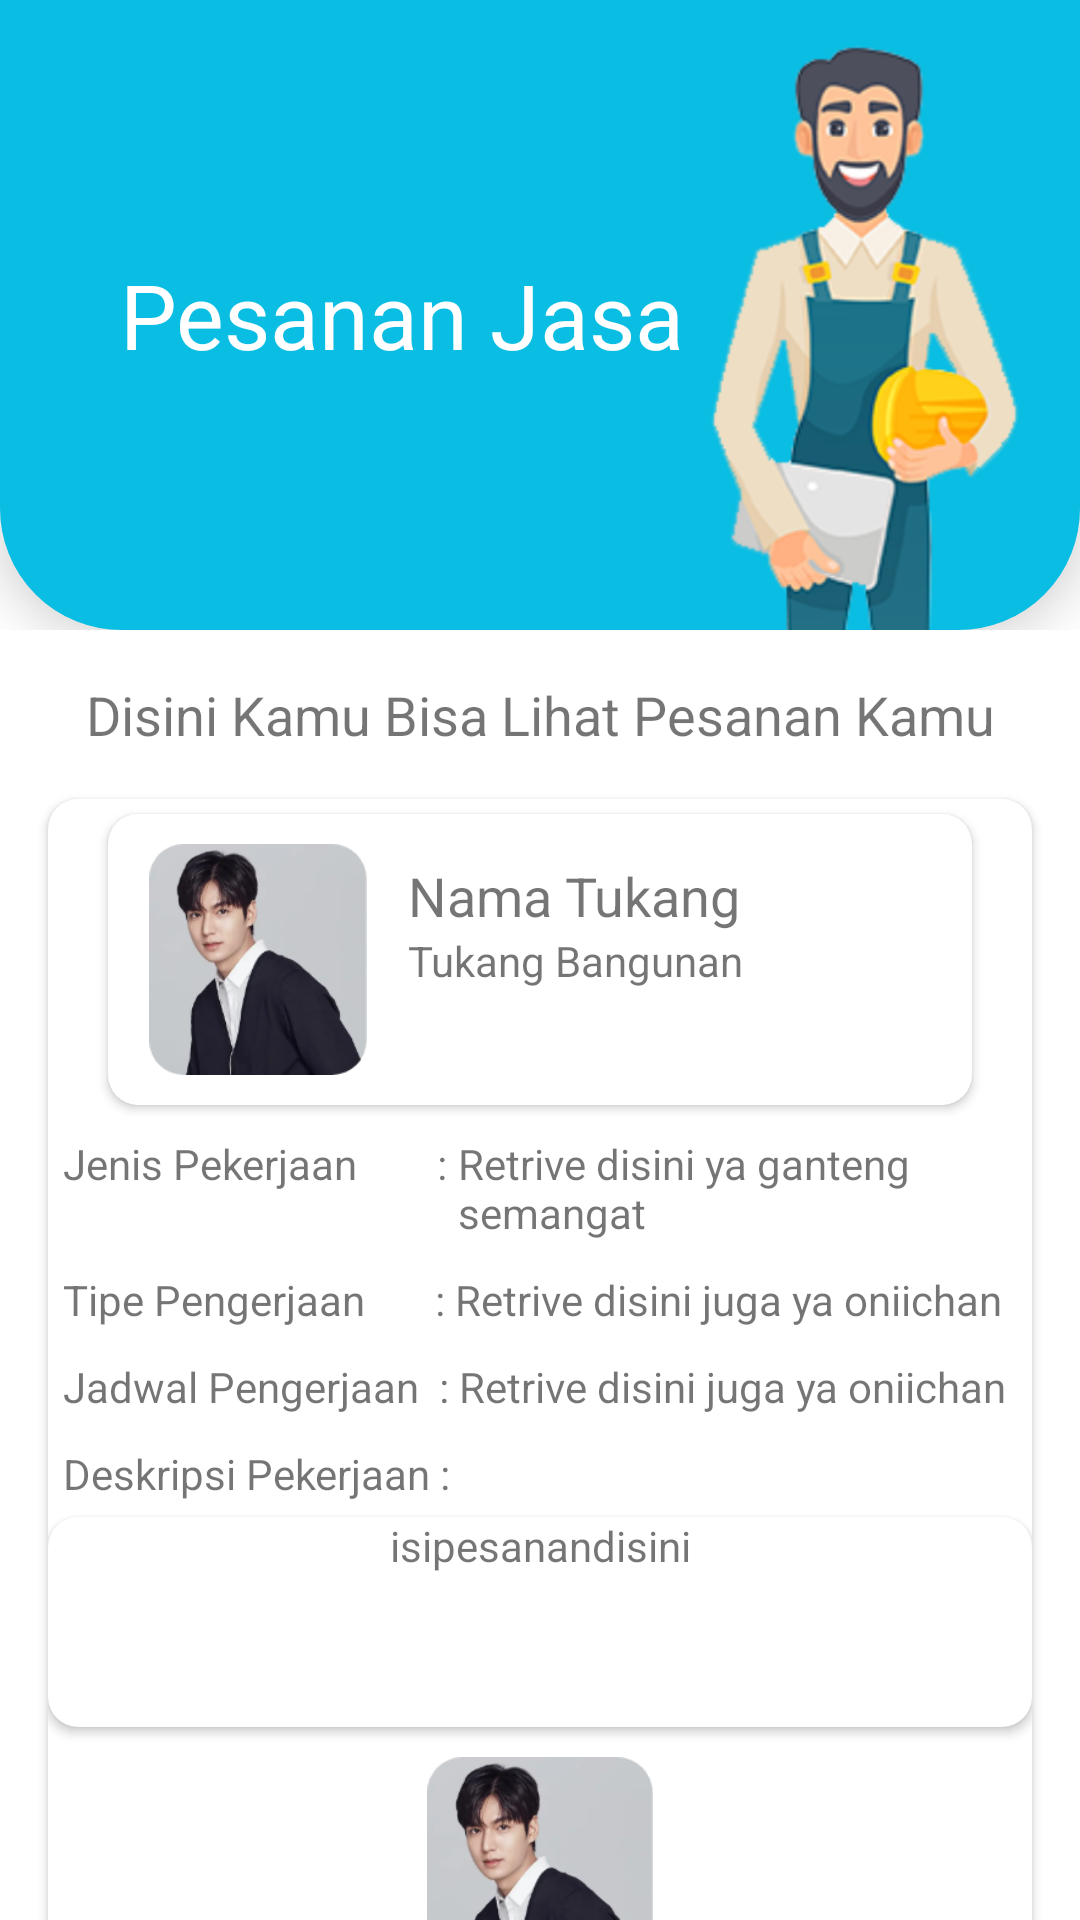

Android layout source for this screen:
<!-- AndroidManifest.xml: application theme Theme.Tulen -->
<!-- res/layout/activity_confirm_order.xml -->
<?xml version="1.0" encoding="utf-8"?>
<androidx.constraintlayout.widget.ConstraintLayout xmlns:android="http://schemas.android.com/apk/res/android"
    xmlns:app="http://schemas.android.com/apk/res-auto"
    xmlns:tools="http://schemas.android.com/tools"
    android:layout_width="match_parent"
    android:layout_height="match_parent"
    tools:context=".presentation.business.ConfirmOrderActivity">

    <LinearLayout
        android:id="@+id/linearLayout2"
        android:layout_width="match_parent"
        android:layout_height="wrap_content"
        android:orientation="vertical"
        app:layout_constraintEnd_toEndOf="parent"
        app:layout_constraintStart_toStartOf="parent"
        app:layout_constraintTop_toTopOf="parent">

        <RelativeLayout
            android:layout_width="match_parent"
            android:layout_height="wrap_content"
            android:background="@drawable/bgawal"
            android:elevation="10dp"
            android:orientation="horizontal">

            <TextView
                android:id="@+id/titleHome"
                android:layout_width="wrap_content"
                android:layout_height="wrap_content"
                android:layout_alignParentStart="true"
                android:layout_centerInParent="true"
                android:layout_marginStart="40dp"
                android:gravity="center"
                android:text="Pesanan Jasa"
                android:textColor="#FFFFFF"
                android:textSize="30dp" />

            <ImageView
                android:layout_width="match_parent"
                android:layout_height="200dp"
                android:layout_alignParentEnd="true"
                android:layout_marginTop="10dp"
                android:layout_marginRight="-213dp"
                android:src="@drawable/mainmenu" />

            <androidx.constraintlayout.widget.ConstraintLayout
                android:layout_width="match_parent"
                android:layout_height="wrap_content" />


        </RelativeLayout>






    </LinearLayout>

    <TextView
        android:id="@+id/basing"
        android:layout_width="0dp"
        android:layout_height="wrap_content"
        android:layout_alignParentStart="true"
        android:layout_centerInParent="true"
        android:layout_marginStart="16dp"
        android:layout_marginTop="16dp"
        android:layout_marginEnd="16dp"
        android:gravity="center"
        android:text="Disini Kamu Bisa Lihat Pesanan Kamu"
        android:textSize="18sp"
        app:layout_constraintEnd_toEndOf="parent"
        app:layout_constraintStart_toStartOf="parent"
        app:layout_constraintTop_toBottomOf="@+id/linearLayout2" />

    <androidx.cardview.widget.CardView
        android:id="@+id/cardmother"
        android:layout_width="match_parent"
        android:layout_height="wrap_content"
        android:layout_marginStart="16dp"
        android:layout_marginTop="16dp"
        android:layout_marginEnd="16dp"
        app:layout_constraintEnd_toEndOf="parent"
        app:layout_constraintStart_toStartOf="parent"
        android:elevation="3dp"
        app:cardCornerRadius="10dp"
        app:layout_constraintTop_toBottomOf="@+id/basing">

        <LinearLayout
            android:layout_width="match_parent"
            android:layout_height="wrap_content"
            android:orientation="vertical"
            >

            <androidx.cardview.widget.CardView android:layout_width="match_parent"
                android:layout_height="wrap_content"
                android:layout_marginLeft="20dp"
                android:layout_marginTop="5dp"
                android:layout_marginRight="20dp"
                android:layout_marginBottom="5dp"
                android:elevation="10dp"
                app:cardCornerRadius="10dp">

                <RelativeLayout
                    android:layout_width="match_parent"
                    android:layout_height="match_parent">

                    <ImageView
                        android:id="@+id/avatar"
                        android:layout_width="100dp"
                        android:layout_height="97dp"
                        android:padding="10dp"
                        android:src="@drawable/avatar" />

                    <TextView
                        android:id="@+id/namatukang"
                        android:layout_width="wrap_content"
                        android:layout_height="wrap_content"
                        android:layout_marginTop="15dp"
                        android:layout_toEndOf="@+id/avatar"
                        android:text="Nama Tukang"
                        android:textSize="18dp" />

                    <TextView
                        android:id="@+id/categoryTukang"
                        android:layout_width="wrap_content"
                        android:layout_height="wrap_content"
                        android:layout_below="@+id/namatukang"
                        android:layout_toEndOf="@+id/avatar"
                        android:text="Tukang Bangunan" />
                </RelativeLayout>

            </androidx.cardview.widget.CardView>
            <LinearLayout
                android:layout_margin="5dp"
                android:layout_width="match_parent"
                android:layout_height="wrap_content"
                android:orientation="horizontal">

                <TextView
                    android:layout_width="wrap_content"
                    android:layout_height="wrap_content"
                    android:text="Jenis Pekerjaan        : " />
                <TextView
                    android:layout_width="wrap_content"
                    android:layout_height="wrap_content"
                    android:text="Retrive disini ya ganteng semangat"
                    android:id="@+id/jenispekerjaan"/>

            </LinearLayout>
            <LinearLayout
                android:layout_margin="5dp"
                android:layout_width="match_parent"
                android:layout_height="wrap_content"
                android:orientation="horizontal">
                <TextView
                    android:layout_width="wrap_content"
                    android:layout_height="wrap_content"
                    android:text="Tipe Pengerjaan       : "/>

                <TextView
                    android:layout_width="wrap_content"
                    android:layout_height="wrap_content"
                    android:id="@+id/tipepengerjaan"
                    android:text="Retrive disini juga ya oniichan"/>
            </LinearLayout>
            <LinearLayout
                android:layout_margin="5dp"
                android:layout_width="match_parent"
                android:layout_height="wrap_content"
                android:orientation="horizontal">
                <TextView
                    android:layout_width="wrap_content"
                    android:layout_height="wrap_content"
                    android:text="Jadwal Pengerjaan  : "/>

                <TextView
                    android:layout_width="wrap_content"
                    android:layout_height="wrap_content"
                    android:id="@+id/jadwalpengerjaan"
                    android:text="Retrive disini juga ya oniichan"/>
            </LinearLayout>
            <TextView
                android:layout_width="wrap_content"
                android:layout_height="wrap_content"
                android:text="Deskripsi Pekerjaan : "
                android:layout_margin="5dp"/>

            <androidx.cardview.widget.CardView
                android:layout_width="match_parent"
                android:layout_height="70dp"
                app:cardCornerRadius="10dp"
                android:elevation="10dp"
                >

                <ScrollView
                    android:layout_width="match_parent"
                    android:layout_height="match_parent">

                    <TextView
                        android:id="@+id/idtext"
                        android:layout_width="match_parent"
                        android:layout_height="match_parent"
                        android:text="isipesanandisini"
                        android:gravity="center"/>
                </ScrollView>
            </androidx.cardview.widget.CardView>


            <ImageView
                android:id="@+id/fotopesanan"
                android:layout_width="80dp"
                android:layout_height="80dp"
                android:layout_gravity="center"
                android:layout_margin="10dp"
                android:src="@drawable/avatar" />

        </LinearLayout>



    </androidx.cardview.widget.CardView>

    <com.google.android.material.button.MaterialButton
        android:id="@+id/selesaipesanan"
        android:layout_width="match_parent"
        android:layout_height="wrap_content"
        android:layout_margin="20dp"
        android:layout_marginStart="20dp"
        android:layout_marginEnd="20dp"
        android:backgroundTint="@color/colorPrimary"
        android:text="Selesaikan Pesanan"
        android:textAllCaps="false"
        app:cornerRadius="40dp"
        app:layout_constraintEnd_toEndOf="parent"
        app:layout_constraintStart_toStartOf="parent"
        app:layout_constraintTop_toBottomOf="@+id/cardmother" />


</androidx.constraintlayout.widget.ConstraintLayout>
<!-- resources referenced by this layout -->
<resources>
  <color name="colorPrimary">#0ABDE3</color>
  <!-- drawable avatar: png bitmap (drawable, 36193 bytes) -->
  <!-- drawable bgawal (drawable) -->
  <?xml version="1.0" encoding="utf-8"?>
  <shape xmlns:android="http://schemas.android.com/apk/res/android"
      android:shape="rectangle">
  
  
      <solid
          android:color="#0ABDE3"
          />
  
      <corners
          android:radius="00dp"
          android:topRightRadius="0dp"
          android:bottomRightRadius="40dp"
          android:bottomLeftRadius="40dp" />
      <stroke
          android:width="1dp"
          android:color="#0ABDE3" />
  </shape>
  <!-- drawable mainmenu: png bitmap (drawable, 117836 bytes) -->
  <style name="Theme.Tulen" parent="Theme.MaterialComponents.DayNight.DarkActionBar">
          
          <item name="colorPrimary">@color/colorPrimary</item>
          <item name="colorPrimaryVariant">@color/colorPrimary</item>
          <item name="colorOnPrimary">@color/white</item>
          
          <item name="colorSecondary">@color/teal_200</item>
          <item name="colorSecondaryVariant">@color/teal_700</item>
          <item name="colorOnSecondary">@color/black</item>
          
          <item name="android:statusBarColor" tools:targetApi="l">?attr/colorPrimaryVariant</item>
          
      </style>
  <color name="white">#FFFFFFFF</color>
  <color name="teal_200">#FF03DAC5</color>
  <color name="teal_700">#FF018786</color>
  <color name="black">#FF000000</color>
</resources>
